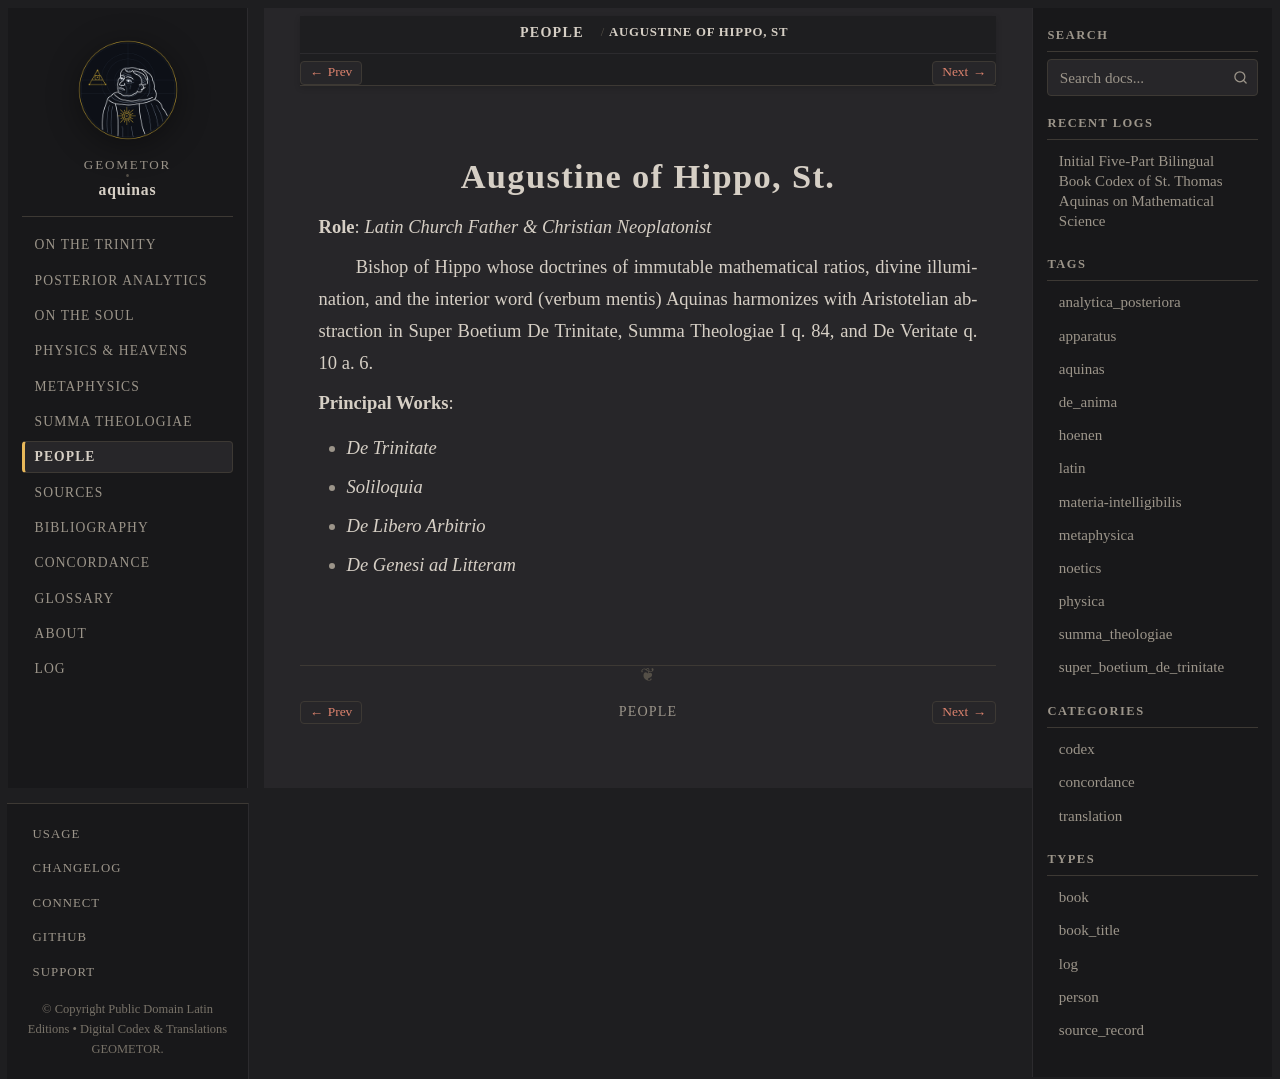

repository: geometor/aquinas · page: people/augustine.html · generator: sphinx

:type: person
:death_year: 430
:death_label: 430
:lifespan: 354 – 430 AD
:excerpt: Role: Latin Church Father & Christian Neoplatonist

.. _person-augustine:

Augustine of Hippo, St.
=======================

**Role**: *Latin Church Father & Christian Neoplatonist*

Bishop of Hippo whose doctrines of immutable mathematical ratios, divine illumination, and the interior word (verbum mentis) Aquinas harmonizes with Aristotelian abstraction in Super Boetium De Trinitate, Summa Theologiae I q. 84, and De Veritate q. 10 a. 6.

**Principal Works**:

* *De Trinitate*
* *Soliloquia*
* *De Libero Arbitrio*
* *De Genesi ad Litteram*
